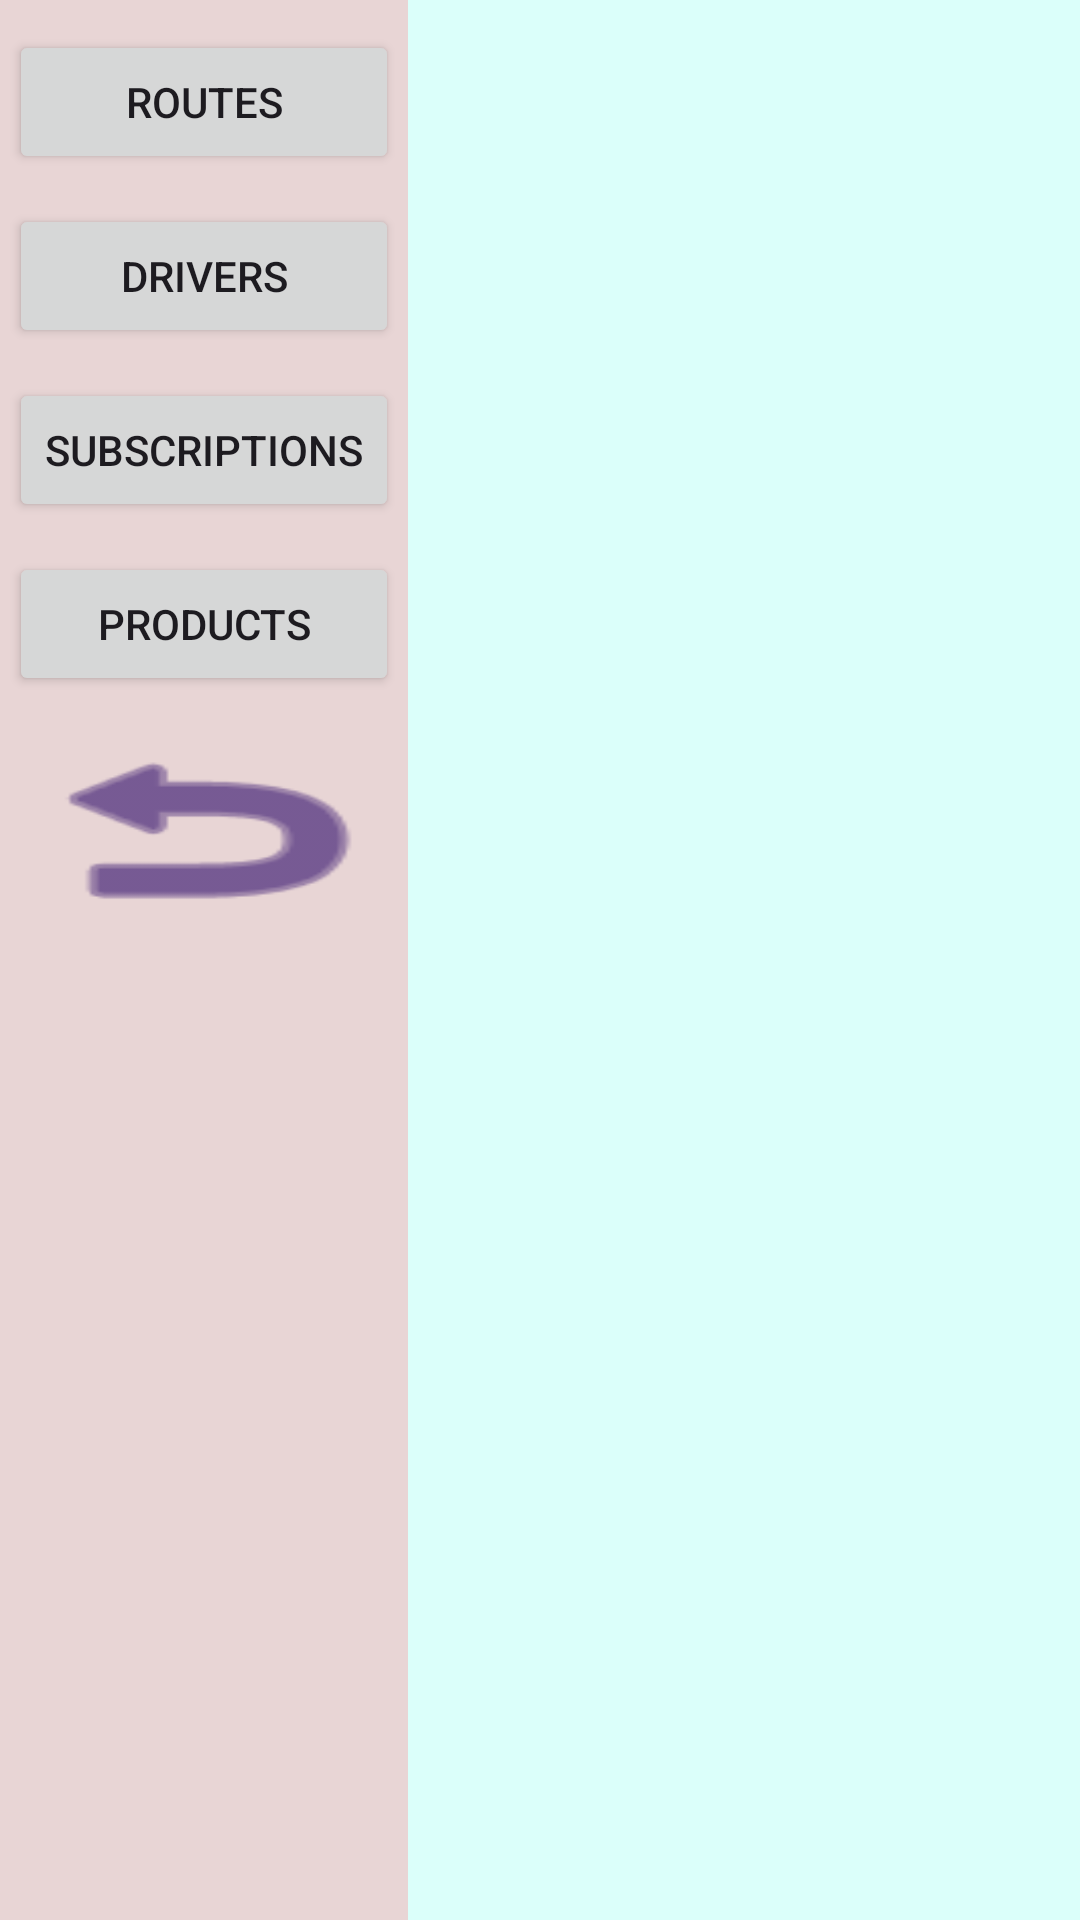

Here is an Android app screen rendered from its layout file. Give the layout XML and the strings, colors and styles it references.
<!-- AndroidManifest.xml: application theme Theme.DeliveryManagement -->
<!-- res/layout/fragment_lister.xml -->
<?xml version="1.0" encoding="utf-8"?>
<LinearLayout xmlns:android="http://schemas.android.com/apk/res/android"
    xmlns:app="http://schemas.android.com/apk/res-auto"
    xmlns:tools="http://schemas.android.com/tools"
    android:layout_width="match_parent"
    android:layout_height="match_parent"
    android:orientation="horizontal"
    tools:context=".fragments.RouteListerFragment">

    <LinearLayout
        android:layout_width="wrap_content"
        android:layout_height="match_parent"
        android:background="#E8D5D5"
        android:orientation="vertical">

        <Button
            android:id="@+id/buttonRoutes"
            android:layout_width="match_parent"
            android:layout_height="wrap_content"
            android:layout_marginLeft="3dp"
            android:layout_marginTop="10dp"
            android:layout_marginRight="3dp"
            android:text="Routes" />

        <Button
            android:id="@+id/buttonDrivers"
            android:layout_width="match_parent"
            android:layout_height="wrap_content"
            android:layout_marginLeft="3dp"
            android:layout_marginTop="10dp"
            android:layout_marginRight="3dp"
            android:text="Drivers" />

        <Button
            android:id="@+id/buttonSubscriptions"
            android:layout_width="match_parent"
            android:layout_height="wrap_content"
            android:layout_marginLeft="3dp"
            android:layout_marginTop="10dp"
            android:layout_marginRight="3dp"
            android:text="Subscriptions" />

        <Button
            android:id="@+id/buttonProducts"
            android:layout_width="match_parent"
            android:layout_height="wrap_content"
            android:layout_marginLeft="3dp"
            android:layout_marginTop="10dp"
            android:layout_marginRight="3dp"
            android:text="Products"
            app:cornerRadius="@null" />

        <ImageButton
            android:id="@+id/imageButtonBackList"
            android:layout_width="match_parent"
            android:layout_height="69dp"
            android:layout_marginLeft="3dp"
            android:layout_marginTop="10dp"
            android:layout_marginRight="3dp"
            android:background="@android:drawable/ic_menu_revert"
            android:backgroundTint="#2B0868" />

    </LinearLayout>


    <FrameLayout
        android:id="@+id/frame_lister"
        android:layout_width="match_parent"
        android:layout_height="match_parent"
        android:background="#DBFFFA">

    </FrameLayout>
</LinearLayout>
<!-- resources referenced by this layout -->
<resources>
  <style name="Theme.DeliveryManagement" parent="Base.Theme.DeliveryManagement" />
  <style name="Base.Theme.DeliveryManagement" parent="Theme.Material3.DayNight.NoActionBar">
          
          
      </style>
</resources>
